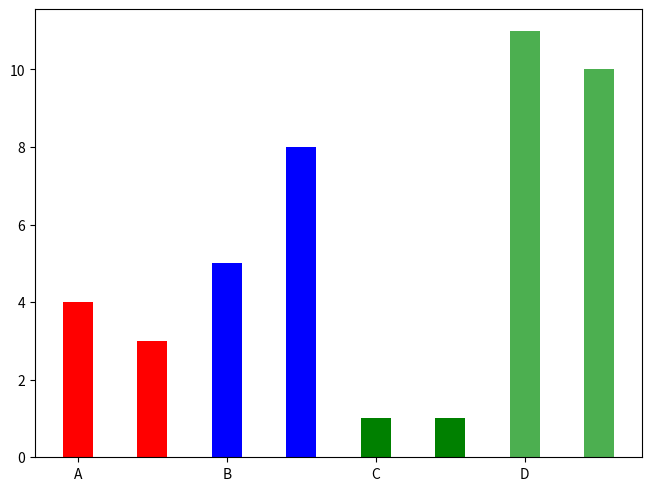

This figure's Python source:
import matplotlib.pyplot as plt 
import numpy as np

# Dữ liệu đầu vào 
x = np.array(["A", "B", "C", "D"])
y = np.array([3, 8, 1, 10])
y1 = np.array([4, 5, 1, 11])

x_len = np.arange(len(x))  # Trả về một mảng có giá trị từ 0 đến n - 1
print("x_len: ", x_len)
a_colors = np.array(["red", "blue", "green", "#4CAF50"]) # list chứa màu sắc

fig, ax = plt.subplots(layout = "constrained")

width = 0.25
multiplier = 2
offset = width * multiplier

ax.bar(x_len + offset, y, color = a_colors, align = "center", width = 0.2)
ax.bar(x_len, y1, color = a_colors, align = "center", width = 0.2)

ax.set_xticklabels(x)
ax.set_xticks(x_len)

plt.show()